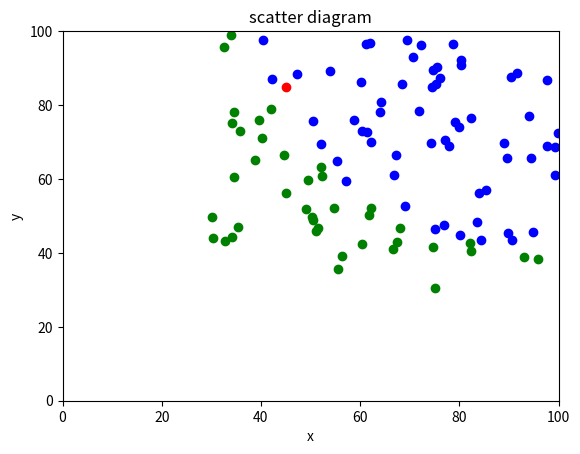

This chart was generated by the following Python code:
import pandas as pd
import numpy as np

# 用多行操作简单处理数据
list_data = [
    [34.62365962451697, 78.0246928153624, 0],
    [30.28671076822607, 43.89499752400101, 0],
    [35.84740876993872, 72.90219802708364, 0],
    [60.18259938620976, 86.30855209546826, 1],
    [79.0327360507101, 75.3443764369103, 1],
    [45.08327747668339, 56.3163717815305, 0],
    [61.10666453684766, 96.51142588489624, 1],
    [75.02474556738889, 46.55401354116538, 1],
    [76.09878670226257, 87.42056971926803, 1],
    [84.43281996120035, 43.53339331072109, 1],
    [95.86155507093572, 38.22527805795094, 0],
    [75.01365838958247, 30.60326323428011, 0],
    [82.30705337399482, 76.48196330235604, 1],
    [69.36458875970939, 97.71869196188608, 1],
    [39.53833914367223, 76.03681085115882, 0],
    [53.9710521485623, 89.20735013750205, 1],
    [69.07014406283025, 52.74046973016765, 1],
    [67.94685547711617, 46.67857410673128, 0],
    [70.66150955499435, 92.92713789364831, 1],
    [76.97878372747498, 47.57596364975532, 1],
    [67.37202754570876, 42.83843832029179, 0],
    [89.67677575072079, 65.79936592745237, 1],
    [50.534788289883, 48.85581152764205, 0],
    [34.21206097786789, 44.20952859866288, 0],
    [77.9240914545704, 68.9723599933059, 1],
    [62.27101367004632, 69.95445795447587, 1],
    [80.1901807509566, 44.82162893218353, 1],
    [93.114388797442, 38.80067033713209, 0],
    [61.83020602312595, 50.25610789244621, 0],
    [38.78580379679423, 64.99568095539578, 0],
    [61.379289447425, 72.80788731317097, 1],
    [85.40451939411645, 57.05198397627122, 1],
    [52.10797973193984, 63.12762376881715, 0],
    [52.04540476831827, 69.43286012045222, 1],
    [40.23689373545111, 71.16774802184875, 0],
    [54.63510555424817, 52.21388588061123, 0],
    [33.91550010906887, 98.86943574220611, 0],
    [64.17698887494485, 80.90806058670817, 1],
    [74.78925295941542, 41.57341522824434, 0],
    [34.1836400264419, 75.2377203360134, 0],
    [83.90239366249155, 56.30804621605327, 1],
    [51.54772026906181, 46.85629026349976, 0],
    [94.44336776917852, 65.56892160559052, 1],
    [82.36875375713919, 40.61825515970618, 0],
    [51.04775177128865, 45.82270145776001, 0],
    [62.22267576120188, 52.06099194836679, 0],
    [77.19303492601364, 70.45820000180959, 1],
    [97.77159928000232, 86.7278223300282, 1],
    [62.07306379667647, 96.76882412413983, 1],
    [91.56497449807442, 88.69629254546599, 1],
    [79.94481794066932, 74.16311935043758, 1],
    [99.2725269292572, 60.99903099844988, 1],
    [90.54671411399852, 43.39060180650027, 1],
    [34.52451385320009, 60.39634245837173, 0],
    [50.2864961189907, 49.80453881323059, 0],
    [49.58667721632031, 59.80895099453265, 0],
    [97.64563396007767, 68.86157272420604, 1],
    [32.57720016809309, 95.59854761387875, 0],
    [74.24869136721598, 69.82457122657193, 1],
    [71.79646205863379, 78.45356224515052, 1],
    [75.3956114656803, 85.75993667331619, 1],
    [35.28611281526193, 47.02051394723416, 0],
    [56.25381749711624, 39.26147251058019, 0],
    [30.05882244669796, 49.59297386723685, 0],
    [44.66826172480893, 66.45008614558913, 0],
    [66.56089447242954, 41.09209807936973, 0],
    [40.45755098375164, 97.53518548909936, 1],
    [49.07256321908844, 51.88321182073966, 0],
    [80.27957401466998, 92.11606081344084, 1],
    [66.74671856944039, 60.99139402740988, 1],
    [32.72283304060323, 43.30717306430063, 0],
    [64.0393204150601, 78.03168802018232, 1],
    [72.34649422579923, 96.22759296761404, 1],
    [60.45788573918959, 73.09499809758037, 1],
    [58.84095621726802, 75.85844831279042, 1],
    [99.82785779692128, 72.36925193383885, 1],
    [47.26426910848174, 88.47586499559782, 1],
    [50.45815980285988, 75.80985952982456, 1],
    [60.45555629271532, 42.50840943572217, 0],
    [82.22666157785568, 42.71987853716458, 0],
    [88.9138964166533, 69.80378889835472, 1],
    [94.83450672430196, 45.69430680250754, 1],
    [67.31925746917527, 66.58935317747915, 1],
    [57.23870631569862, 59.51428198012956, 1],
    [80.36675600171273, 90.96014789746954, 1],
    [68.46852178591112, 85.59430710452014, 1],
    [42.0754545384731, 78.84478600148043, 0],
    [75.47770200533905, 90.42453899753964, 1],
    [78.63542434898018, 96.64742716885644, 1],
    [52.34800398794107, 60.76950525602592, 0],
    [94.09433112516793, 77.15910509073893, 1],
    [90.44855097096364, 87.50879176484702, 1],
    [55.48216114069585, 35.57070347228866, 0],
    [74.49269241843041, 84.84513684930135, 1],
    [89.84580670720979, 45.35828361091658, 1],
    [83.48916274498238, 48.38028579728175, 1],
    [42.2617008099817, 87.10385094025457, 1],
    [99.31500880510394, 68.77540947206617, 1],
    [55.34001756003703, 64.9319380069486, 1],
    [74.77589300092767, 89.52981289513276, 1]
]


# 猜想一:是否可以从已有数据推断出是否过线(失败)
# 处理数据成通过成绩的dataform
def into_list():
    data_cell = []
    for data in list_data:
        data_np = np.array(data)
        data_cell.append(data_np)
    return data_cell


def cnot():
    df = pd.DataFrame(into_list(), columns=['A', 'B', '概率'])

    # 查找是否存在A小于等于45,B小于等于85且通过的数据
    ddc = df.loc[(df["概率"] == 1) & (df['A'] <= 45) & (df["概率"] == 1) & (df['B'] <= 85),
                 ["A", "B", "概率"]].head()
    # 查找是否存在A大于等于45,B大于等于85且未通过的数据的数据
    ddq = df.loc[(df["概率"] == 0) & (df['A'] >= 45) & (df["概率"] == 0) & (df['B'] >= 85),
                 ["A", "B", "概率"]].head()
    # 检验
    # 查找是否存在A大于等于45,B大于等于85且通过的数据
    ddc1 = df.loc[(df["概率"] == 0) & (df['A'] <= 45) & (df["概率"] == 0) & (df['B'] <= 85),
                  ["A", "B", "概率"]].head()
    # 查找是否存在A小于等于45,B小于等于85且未通过的数据的数据
    ddq1 = df.loc[(df["概率"] == 1) & (df['A'] >= 45) & (df["概率"] == 1) & (df['B'] >= 85),
                  ["A", "B", "概率"]].head()

    # 猜想二:考察是否为单科成绩划线的考察方式(失败)
    A_min = df.loc[df['概率'] == 1].A.min()
    B_min = df.loc[df['概率'] == 1].B.min()
    tet = df.loc[(df["概率"] == 0) & (df['A'] >= A_min) & (df["概率"] == 0) & (df['B'] >= B_min),
                 ["A", "B", "概率"]].head()


# 猜想三:将数据放在坐标轴轴上观察规律(可能成功)
def into_list_mat():
    # data_通过概率_索引号
    data_1_0 = []
    data_1_1 = []
    data_0_0 = []
    data_0_1 = []
    annot_0 = []
    annot_1 = []
    for data in list_data:
        if 1 in data:
            data_1_0.append(data[0])
            data_1_1.append(data[1])
            annot_0.append((data[0], data[1]))
        if 0 in data:
            data_0_0.append(data[0])
            data_0_1.append(data[1])
            annot_1.append((data[0], data[1]))
    data_1_0 = tuple(data_1_0)
    data_1_1 = tuple(data_1_1)
    data_0_0 = tuple(data_0_0)
    data_0_1 = tuple(data_0_1)
    print(annot_0)
    print(annot_1)

    import matplotlib.pyplot as plt
    plt.title("scatter diagram")
    plt.xlim(xmax=100, xmin=0)
    plt.ylim(ymax=100, ymin=0)
    plt.xlabel("x")
    plt.ylabel("y")
    plt.plot(data_0_0, data_0_1, 'ro', color='green')
    plt.plot(data_1_0, data_1_1, 'ro', color='blue')
    plt.plot([45], [85], 'ro', color='red')
    plt.show()


if __name__ == '__main__':
    # cnot()
    into_list_mat()
